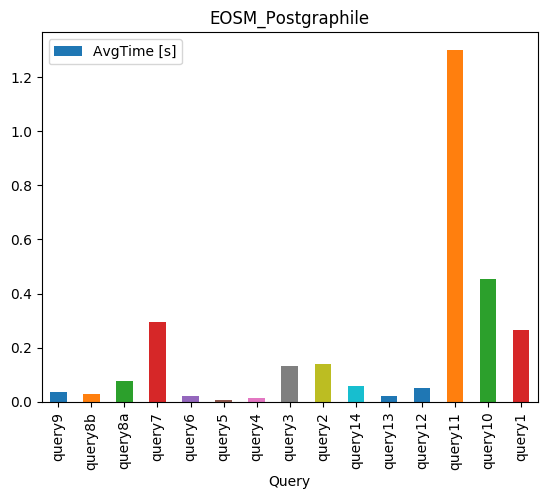

Values plotted in this chart, from the file beside it:
, Query, AvgTime, Records
0, query9, 0.03633, 1631
1, query8b, 0.03027, 908
2, query8a, 0.07753, 5370
3, query7, 0.2949, 16138
4, query6, 0.02248, 7
5, query5, 0.008473, 0
6, query4, 0.01523, 3
7, query3, 0.1335, 6278
8, query2, 0.1398, 100
9, query14, 0.05899, 22
10, query13, 0.02059, 23
11, query12, 0.05117, 2
12, query11, 1.3, 1
13, query10, 0.4519, 1
14, query1, 0.2666, 30829
